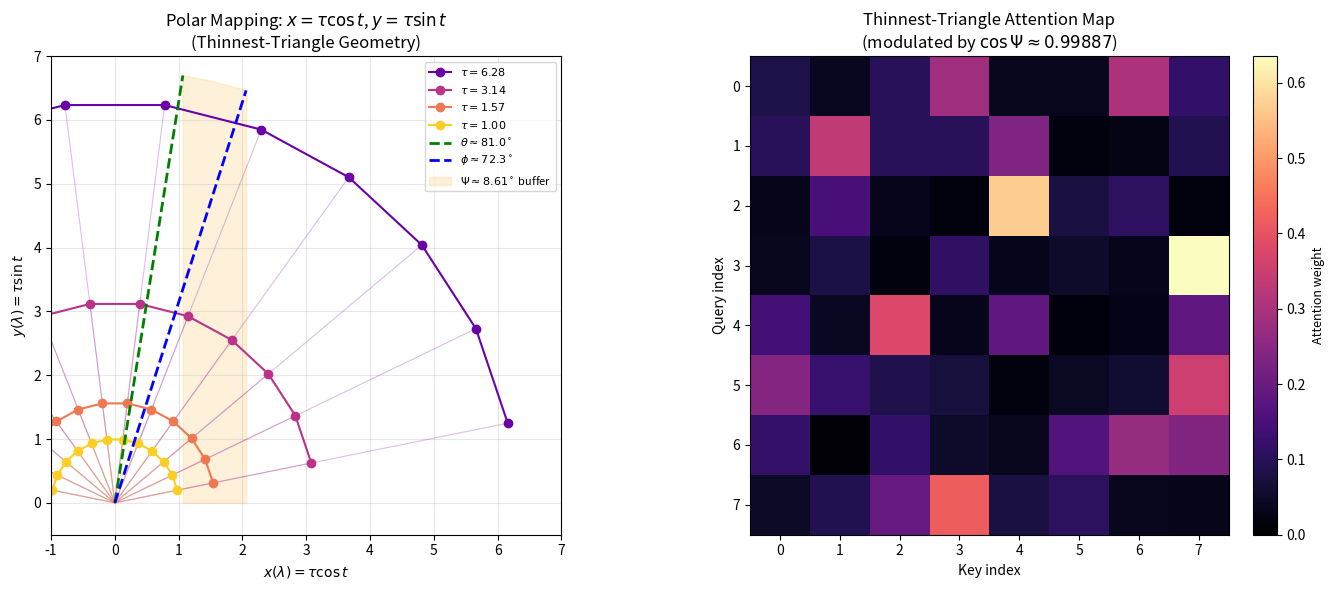

Generate this figure with matplotlib: (Note: this script raises an exception after producing the figure.)
import numpy as np
import matplotlib.pyplot as plt
from matplotlib.patches import Polygon, FancyBboxPatch
from matplotlib.collections import LineCollection

# Angular gates
theta = np.arctan(2 * np.pi)
phi   = np.arctan(np.pi)
psi   = theta - phi
cos_psi = np.cos(psi)

print(f"θ = {np.degrees(theta):.4f}°")
print(f"φ = {np.degrees(phi):.4f}°")
print(f"Ψ = {np.degrees(psi):.4f}°")
print(f"cos(Ψ) = {cos_psi:.6f}")

# -------------------------------------------------
# 1. Generate polar (x, y) coordinates on the carrier
# -------------------------------------------------
n_points = 12
t_angles = np.linspace(0.2, np.pi - 0.2, n_points)   # upper half-plane angles

# Several radial temperatures
taus = [2*np.pi, np.pi, np.pi/2, 1.0]

fig = plt.figure(figsize=(14, 6))

# Left panel: Polar (x, y) mapping
ax1 = fig.add_subplot(121)
ax1.set_aspect('equal')
ax1.set_title(r'Polar Mapping: $x=\tau\cos t$, $y=\tau\sin t$' + '\n(Thinnest-Triangle Geometry)', fontsize=12)

# -------------------------------------------------
# 1. Generate polar (x, y) coordinates on the carrier
# -------------------------------------------------
n_points = 12
t_angles = np.linspace(0.2, np.pi - 0.2, n_points)   # upper half-plane angles

# Several radial temperatures
taus = [2*np.pi, np.pi, np.pi/2, 1.0]

fig = plt.figure(figsize=(14, 6))

# Left panel: Polar (x, y) mapping
ax1 = fig.add_subplot(121)
ax1.set_aspect('equal')
ax1.set_title(r'Polar Mapping: $x=\tau\cos t$, $y=\tau\sin t$' + '\n(Thinnest-Triangle Geometry)', fontsize=12)

colors = plt.cm.plasma(np.linspace(0.2, 0.9, len(taus)))

for tau, color in zip(taus, colors):
    x = tau * np.cos(t_angles)
    y = tau * np.sin(t_angles)
    ax1.plot(x, y, 'o-', color=color, markersize=6, linewidth=1.5,
             label=fr'$\tau={tau:.2f}$')
    
    # Draw rays from origin
    for xi, yi in zip(x, y):
        ax1.plot([0, xi], [0, yi], color=color, alpha=0.25, linewidth=0.8)

# Mark the thinnest-triangle angular sector
r_max = 2*np.pi + 0.5
ax1.plot([0, r_max*np.cos(theta)], [0, r_max*np.sin(theta)], 'g--', lw=2, label=fr'$\theta\approx{np.degrees(theta):.1f}^\circ$')
ax1.plot([0, r_max*np.cos(phi)],  [0, r_max*np.sin(phi)],  'b--', lw=2, label=fr'$\phi\approx{np.degrees(phi):.1f}^\circ$')

# Shade the Ψ buffer
wedge_theta = np.linspace(phi, theta, 50)
ax1.fill_between(r_max*np.cos(wedge_theta), 0, r_max*np.sin(wedge_theta),
                 color='orange', alpha=0.15, label=fr'$\Psi\approx{np.degrees(psi):.2f}^\circ$ buffer')

ax1.set_xlabel(r'$x(\lambda)=\tau\cos t$')
ax1.set_ylabel(r'$y(\lambda)=\tau\sin t$')
ax1.legend(loc='upper right', fontsize=8)
ax1.grid(True, alpha=0.3)
ax1.set_xlim(-1, 7)
ax1.set_ylim(-0.5, 7)

# -------------------------------------------------
# 2. Thinnest-Triangle Attention Heatmap
# -------------------------------------------------
ax2 = fig.add_subplot(122)

np.random.seed(42)
n_tokens = 8
base = np.random.randn(n_tokens, n_tokens) * 1.2

# Apply thinnest-triangle modulation
modulated = base * cos_psi
exp_scores = np.exp(modulated - np.max(modulated, axis=-1, keepdims=True))
attn = exp_scores / exp_scores.sum(axis=-1, keepdims=True)

im = ax2.imshow(attn, cmap='magma', vmin=0, vmax=attn.max())
ax2.set_title('Thinnest-Triangle Attention Map\n' + 
              r'(modulated by $\cos\Psi\approx 0.99887$)', fontsize=12)
ax2.set_xlabel('Key index')
ax2.set_ylabel('Query index')
ax2.set_xticks(range(n_tokens))
ax2.set_yticks(range(n_tokens))

# Colorbar
cbar = plt.colorbar(im, ax=ax2, fraction=0.046, pad=0.04)
cbar.set_label('Attention weight', fontsize=9)

plt.tight_layout()
plt.savefig('/home/workdir/xy_thinnest_triangle_attention.png', dpi=150, bbox_inches='tight')
print("Figure saved successfully.")
